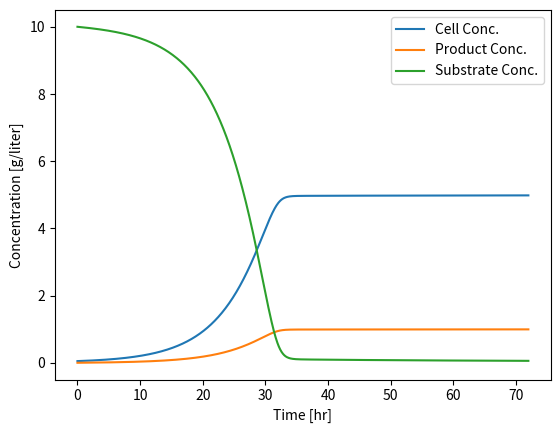
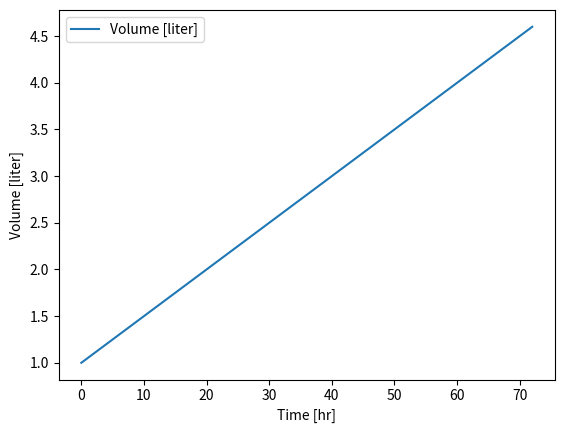

The script that saved these images, in order:
""" Example Created by:
[redacted]
Chemical Engineering Department
[redacted]

Simple Bioreactor with Monod Model
"""

""" Python Libraries"""
import pandas as pd
import numpy as np
import matplotlib.pyplot as plt
from scipy.integrate import solve_ivp

""" Kinetics constants"""
mumax = 0.20      # 1/hour  - maximum specific growth rate
Ks = 1.00         # g/liter - half saturation constant

# Yxs = mass of new cells formed / mass of substrate consumed
Yxs = 0.5         # g/g

# Ypx = mass of product formed / mass of product formed
Ypx = 0.2         # g/g

""" Process Variables"""
Total_Fermentation_Time = 72.0             # h

Sf = 10.0         # g/liter - Fed substrate concentration
Flow_Rate = 0.05  # Feed flowrate - l/h


""" Set Reactor Type""" 
Reactor_Type = 'Semi Batch Bioreactor'

"""  Inlet Flowrate """ 
def F(t):
    if Reactor_Type == 'Semi Batch Bioreactor':
      Fr = Flow_Rate
    else:
      Fr = 0.0
    return Fr

""" Reaction Rates""" 
def mu(S):                  # Monod Model
    return mumax*S/(Ks + S)

def Rg(X,S):                # Cell Specific Growth 
    return mu(S)*X
    
def Rp(X,S):                # Product Specific Growth -> Assumed to be a by-product of cell growth
    return Ypx*Rg(X,S)

""" Differential Equations (ODEs)"""

def model(t, y):
  X = y[0]      # Cell Concentration
  P = y[1]      # Products Concentration
  S = y[2]      # Substrate Concentration
  V = y[3]      # Reator Volume

  dXdt = -F(t)*X/V + Rg(X,S)
  dPdt = -F(t)*P/V + Rp(X,S)
  dSdt = F(t)*(Sf-S)/V - Rg(X,S)/Yxs
  dVdt = F(t)

  return [dXdt,dPdt,dSdt,dVdt]

""" Initial Conditions"""
X0 = 0.05
P0 = 0.00
S0 = 10.00
V0 = 1.00

Initial_Conditions = [X0, P0, S0, V0]

""" Variable Names - In order to use on Plots"""
Variable_Names= ['Cell Conc.', 'Product Conc.', 'Substrate Conc.', 'Volume [liter]']

""" Solve ODEs"""
t_eval = np.linspace(0, Total_Fermentation_Time, num=1000, endpoint=True)
sol = solve_ivp(model, [0, Total_Fermentation_Time], Initial_Conditions, method = 'LSODA', t_eval=t_eval)

""" Generating a More Usable Dataset"""
t = np.transpose(sol.t)
y = np.transpose(sol.y)
df_time = pd.DataFrame({'Time':t})
df_num_sol = pd.DataFrame(y , columns = Variable_Names)
Results = pd.concat([df_time,df_num_sol], axis=1)

""" Plot Results"""
Charts_Dir= './'

plt.figure(1)
Chart_File_Name = Charts_Dir + 'Bioreactor_ODE_Concentrations.png'

plt.plot(Results['Time'],Results['Cell Conc.'], label = 'Cell Conc.')
plt.plot(Results['Time'],Results['Product Conc.'], label = 'Product Conc.')
plt.plot(Results['Time'],Results['Substrate Conc.'], label = 'Substrate Conc.' )
plt.legend()
plt.xlabel('Time [hr]')
plt.ylabel('Concentration [g/liter]')
plt.savefig(Chart_File_Name)
plt.show()

plt.figure(2)
Chart_File_Name = Charts_Dir + 'Bioreactor_ODE_Volume.png'

plt.plot(Results['Time'],Results['Volume [liter]'], label = 'Volume [liter]')
plt.legend()
plt.xlabel('Time [hr]')
plt.ylabel('Volume [liter]')
plt.savefig(Chart_File_Name)
plt.show()

""" Export Results for PINN Performance Evaluation"""
Results.to_csv("Bioreactor_ODEs.csv", index=False)